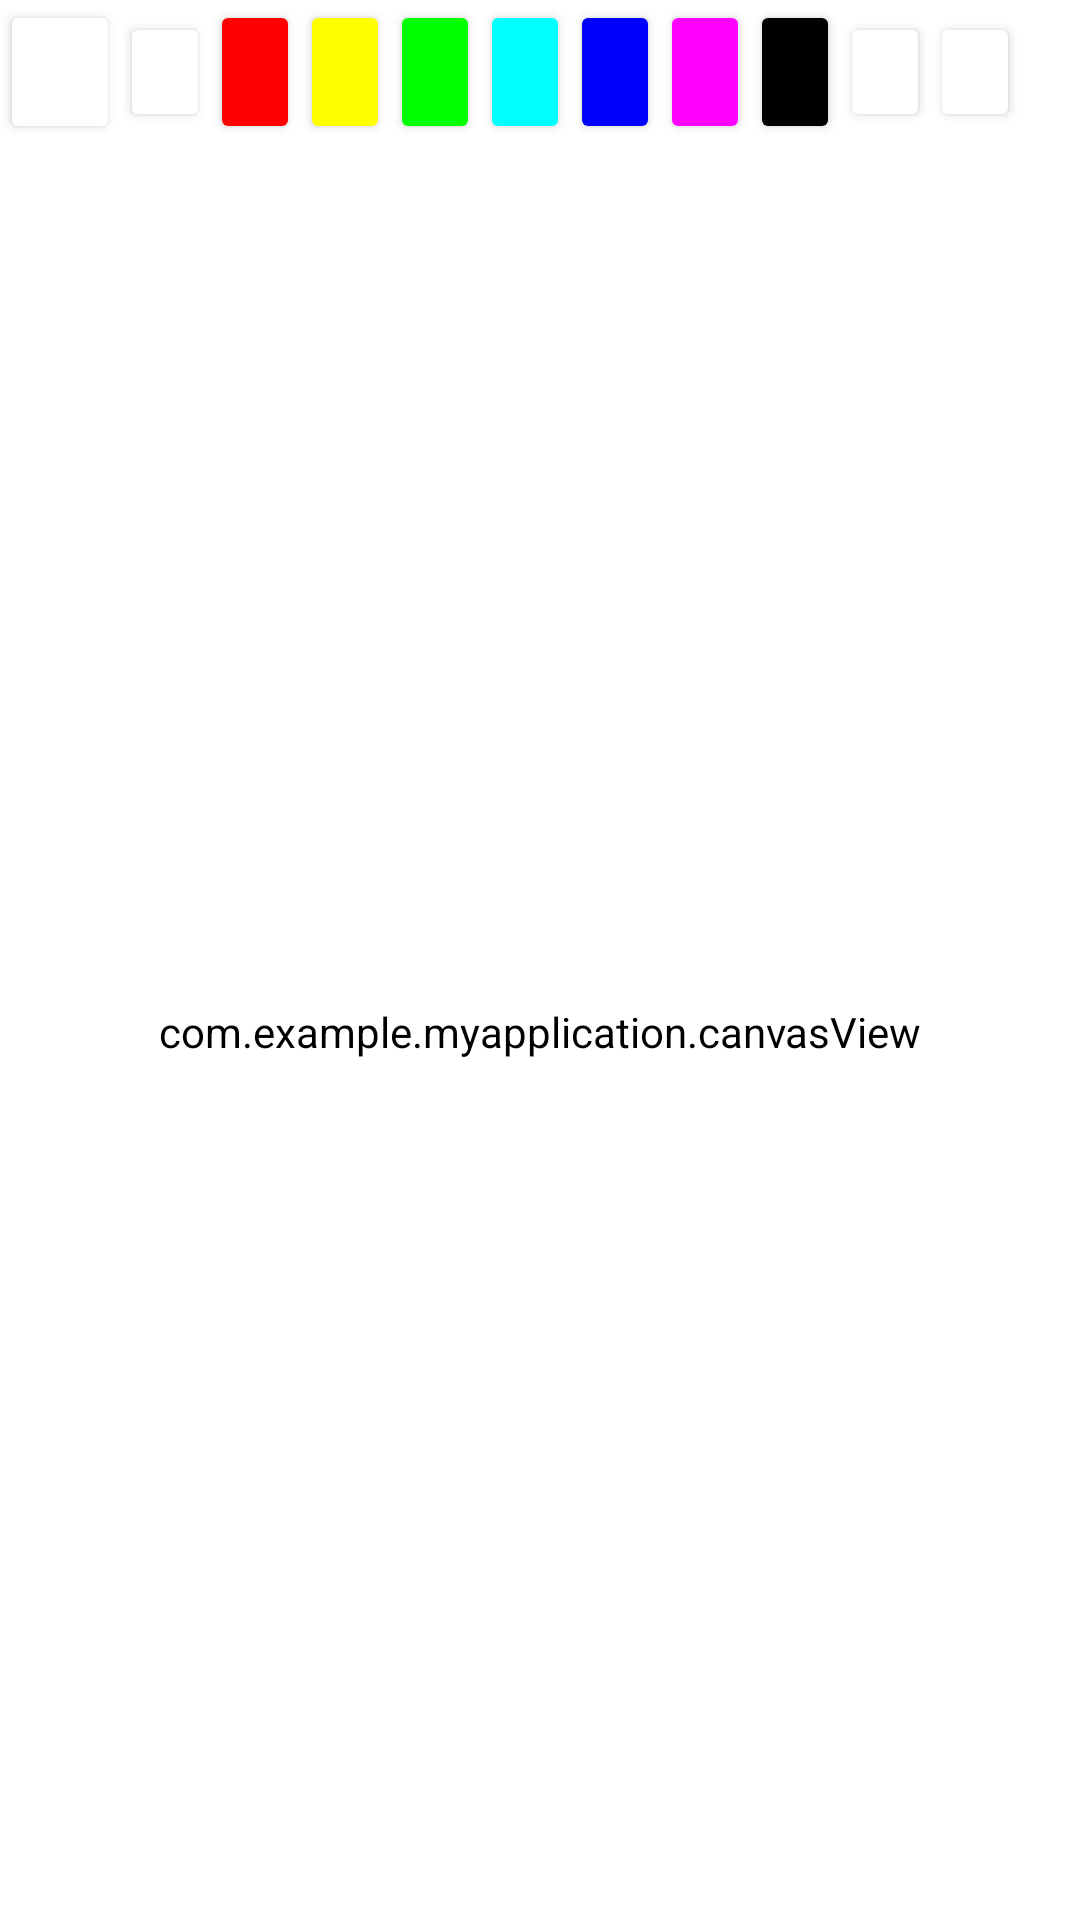

Layout XML and referenced resources for this Android screen:
<!-- AndroidManifest.xml: application theme AppTheme -->
<!-- res/layout/fragment_paint.xml -->
<?xml version="1.0" encoding="utf-8"?>
<LinearLayout xmlns:android="http://schemas.android.com/apk/res/android"
    xmlns:app="http://schemas.android.com/apk/res-auto"
    xmlns:tools="http://schemas.android.com/tools"
    android:id="@+id/frameLayout"
    android:layout_width="match_parent"
    android:layout_height="match_parent"
    android:orientation="vertical"
    tools:context=".PaintFragment"
    android:background="@color/paintBackground">


    <androidx.constraintlayout.widget.ConstraintLayout
        android:id="@+id/linearLayout2"
        android:layout_width="match_parent"
        android:layout_height="wrap_content"
        app:layout_constraintEnd_toEndOf="@+id/RedBtn"
        app:layout_constraintStart_toEndOf="@+id/RedBtn">

        <Button
            android:id="@+id/ClearBtn"
            android:layout_width="40dp"
            android:layout_height="wrap_content"
            android:backgroundTint="@color/paintBackground"
            android:foreground="@android:drawable/ic_menu_delete"
            app:layout_constraintStart_toStartOf="parent"
            app:layout_constraintTop_toTopOf="parent" />

        <Button
            android:id="@+id/CaptureBtn"
            android:layout_width="30dp"
            android:layout_height="0dp"
            android:layout_marginTop="4dp"
            android:layout_marginBottom="4dp"
            android:backgroundTint="@color/paintBackground"
            android:foreground="@android:drawable/ic_menu_camera"
            app:layout_constraintBottom_toBottomOf="parent"
            app:layout_constraintStart_toEndOf="@+id/ClearBtn"
            app:layout_constraintTop_toTopOf="parent" />

        <Button
            android:id="@+id/RedBtn"
            android:layout_width="30dp"
            android:layout_height="wrap_content"
            android:backgroundTint="#FF0000"
            app:layout_constraintStart_toEndOf="@+id/CaptureBtn"
            app:layout_constraintTop_toTopOf="parent" />

        <Button
            android:id="@+id/YellowBtn"
            android:layout_width="30dp"
            android:layout_height="wrap_content"
            android:backgroundTint="#FFFF00"
            app:layout_constraintStart_toEndOf="@+id/RedBtn"
            app:layout_constraintTop_toTopOf="parent" />

        <Button
            android:id="@+id/GreenBtn"
            android:layout_width="30dp"
            android:layout_height="wrap_content"
            android:backgroundTint="#00FF00"
            app:layout_constraintStart_toEndOf="@+id/YellowBtn"
            app:layout_constraintTop_toTopOf="parent" />

        <Button
            android:id="@+id/CyanBtn"
            android:layout_width="30dp"
            android:layout_height="wrap_content"
            android:backgroundTint="#00FFFF"
            app:layout_constraintStart_toEndOf="@+id/GreenBtn"
            app:layout_constraintTop_toTopOf="parent" />

        <Button
            android:id="@+id/BlueBtn"
            android:layout_width="30dp"
            android:layout_height="wrap_content"
            android:backgroundTint="#0000FF"
            app:layout_constraintBaseline_toBaselineOf="@+id/CyanBtn"
            app:layout_constraintStart_toEndOf="@+id/CyanBtn" />

        <Button
            android:id="@+id/MagentaBtn"
            android:layout_width="30dp"
            android:layout_height="wrap_content"
            android:backgroundTint="#FF00FF"
            app:layout_constraintBaseline_toBaselineOf="@+id/BlueBtn"
            app:layout_constraintStart_toEndOf="@+id/BlueBtn" />

        <Button
            android:id="@+id/BlackBtn"
            android:layout_width="30dp"
            android:layout_height="wrap_content"
            android:backgroundTint="#000000"
            app:layout_constraintBaseline_toBaselineOf="@+id/MagentaBtn"
            app:layout_constraintStart_toEndOf="@+id/MagentaBtn" />

        <Button
            android:id="@+id/EraserBtn"
            android:layout_width="30dp"
            android:layout_height="40dp"
            android:backgroundTint="@color/paintBackground"
            android:foreground="@drawable/ic_cancel"
            app:layout_constraintBaseline_toBaselineOf="@+id/UndoBtn"
            app:layout_constraintStart_toEndOf="@+id/BlackBtn" />


        <Button
            android:id="@+id/UndoBtn"
            android:layout_width="30dp"
            android:layout_height="0dp"
            android:layout_marginTop="4dp"
            android:layout_marginBottom="4dp"
            android:backgroundTint="@color/paintBackground"
            android:foreground="@drawable/ic_undo"
            app:layout_constraintBottom_toBottomOf="@+id/BlackBtn"
            app:layout_constraintStart_toEndOf="@+id/EraserBtn"
            app:layout_constraintTop_toTopOf="@+id/BlackBtn" />

    </androidx.constraintlayout.widget.ConstraintLayout>

    <LinearLayout
        android:layout_width="match_parent"
        android:layout_height="match_parent">

        <com.example.myapplication.canvasView
            android:id="@+id/canvasView"
            android:layout_width="match_parent"
            android:layout_height="match_parent"
            android:backgroundTint="@color/paintBackground"/>

    </LinearLayout>

</LinearLayout>
<!-- resources referenced by this layout -->
<resources>
  <color name="paintBackground">#FFFFFF</color>
  <!-- drawable ic_cancel (drawable) -->
  <vector android:height="24dp" android:tint="#FF8888"
      android:viewportHeight="24.0" android:viewportWidth="24.0"
      android:width="24dp" xmlns:android="http://schemas.android.com/apk/res/android">
      <path android:fillColor="#FF000000" android:pathData="M12,2C6.47,2 2,6.47 2,12s4.47,10 10,10 10,-4.47 10,-10S17.53,2 12,2zM17,15.59L15.59,17 12,13.41 8.41,17 7,15.59 10.59,12 7,8.41 8.41,7 12,10.59 15.59,7 17,8.41 13.41,12 17,15.59z"/>
  </vector>
  <!-- drawable ic_undo (drawable) -->
  <vector android:height="24dp" android:tint="@color/colorTitle"
      android:viewportHeight="24.0" android:viewportWidth="24.0"
      android:width="24dp" xmlns:android="http://schemas.android.com/apk/res/android">
      <path android:fillColor="#FF000000" android:pathData="M12.5,8c-2.65,0 -5.05,0.99 -6.9,2.6L2,7v9h9l-3.62,-3.62c1.39,-1.16 3.16,-1.88 5.12,-1.88 3.54,0 6.55,2.31 7.6,5.5l2.37,-0.78C21.08,11.03 17.15,8 12.5,8z"/>
  </vector>
  <style name="AppTheme" parent="Theme.AppCompat.Light.NoActionBar">
          
          <item name="colorPrimary">@color/colorPrimary</item>
          <item name="colorPrimaryDark">@color/colorPrimaryDark</item>
          <item name="colorAccent">@color/colorAccent</item>
          <item name="windowNoTitle">true</item>
          <item name="android:windowFullscreen">false</item>
      </style>
  <color name="colorTitle">#02133F</color>
  <color name="colorPrimary">#031030</color>
  <color name="colorPrimaryDark">#00574B</color>
  <color name="colorAccent">#D81B60</color>
</resources>
